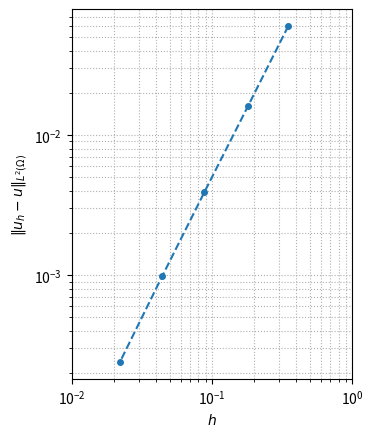

Here is the Python script that generated this plot:
import numpy as np
import matplotlib.pyplot as plt

h = np.array([3.5e-1,
              1.8e-1,
              8.8e-2,
              4.4e-2,
              2.2e-2])
err = np.array([6.0e-2,
                1.6e-2,
                3.9e-3,
                9.8e-4,
                2.4e-4])

fig = plt.figure(dpi=300)
ax = fig.add_subplot(111)
ax.loglog(h, err, ls='--', marker='o', ms=4)
ax.set_xlabel('$h$')
ax.set_ylabel('$\\|u_h-u\\|_{L^2(\\Omega)}$')
ax.grid(which='both', axis='both', ls=':')
ax.set_xticks([1e0, 1e-1, 1e-2])
ax.set_aspect('equal')
plt.savefig('fig.pdf', bbox_inches='tight')
plt.savefig('fig.png', bbox_inches='tight')
plt.show()
